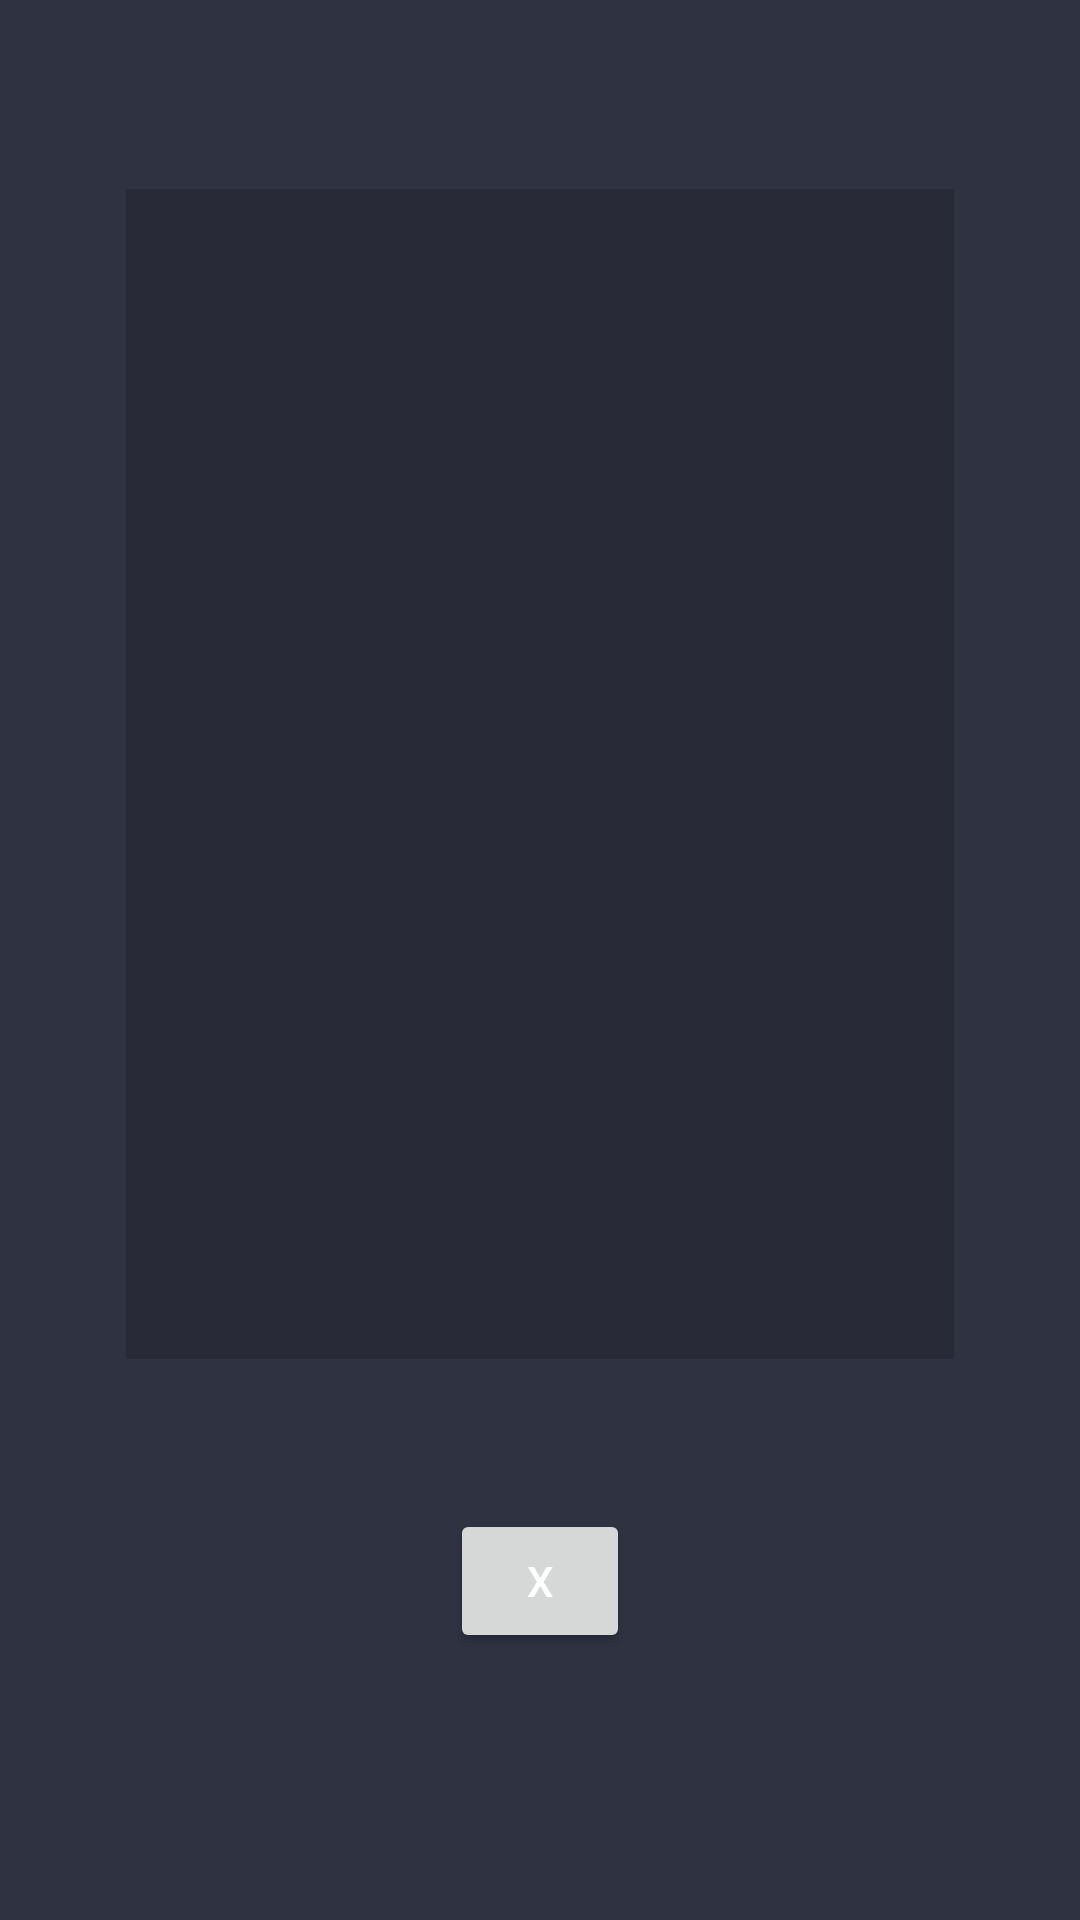

Here is an Android app screen rendered from its layout file. Give the layout XML and the strings, colors and styles it references.
<!-- AndroidManifest.xml: application theme Theme.03_Trivial -->
<!-- res/layout/activity_explicacion.xml -->
<?xml version="1.0" encoding="utf-8"?>
<androidx.constraintlayout.widget.ConstraintLayout xmlns:android="http://schemas.android.com/apk/res/android"
    xmlns:app="http://schemas.android.com/apk/res-auto"
    xmlns:tools="http://schemas.android.com/tools"
    android:layout_width="match_parent"
    android:layout_height="match_parent"
    android:background="@color/fondo_trivial"
    tools:context=".ExplicacionActivity">

    <TextView
        android:id="@+id/tv_fin_puntos"
        android:layout_width="0dp"
        android:layout_height="0dp"
        android:layout_marginStart="42dp"
        android:layout_marginLeft="42dp"
        android:layout_marginTop="63dp"
        android:layout_marginEnd="42dp"
        android:layout_marginRight="42dp"
        android:layout_marginBottom="50dp"
        android:background="#27000000"
        android:gravity="center"
        android:shadowColor="#120D0D"
        android:textColor="#E6E6E6"
        android:textSize="22sp"
        app:layout_constraintBottom_toTopOf="@+id/btn_volver"
        app:layout_constraintEnd_toEndOf="parent"
        app:layout_constraintStart_toStartOf="parent"
        app:layout_constraintTop_toTopOf="parent" />

    <Button
        android:id="@+id/btn_volver"
        android:layout_width="60dp"
        android:layout_height="0dp"
        android:layout_marginBottom="89dp"
        android:text="@string/cerrar"
        android:textColor="@color/white"
        app:layout_constraintBottom_toBottomOf="parent"
        app:layout_constraintEnd_toEndOf="parent"
        app:layout_constraintStart_toStartOf="parent" />
</androidx.constraintlayout.widget.ConstraintLayout>
<!-- resources referenced by this layout -->
<resources>
  <color name="fondo_trivial">#2F3241</color>
  <color name="white">#FFFFFFFF</color>
  <string name="cerrar" translatable="false">X</string>
  <style name="Theme.03_Trivial" parent="Theme.MaterialComponents.DayNight.DarkActionBar">
          
          <item name="colorPrimary">@color/purple_500</item>
          <item name="colorPrimaryVariant">@color/purple_700</item>
          <item name="colorOnPrimary">@color/white</item>
          
          <item name="colorSecondary">@color/teal_200</item>
          <item name="colorSecondaryVariant">@color/teal_700</item>
          <item name="colorOnSecondary">@color/black</item>
          
          <item name="android:statusBarColor" tools:targetApi="l">?attr/colorPrimaryVariant</item>
          
  
      </style>
  <color name="purple_500">#FF6200EE</color>
  <color name="purple_700">#FF3700B3</color>
  <color name="teal_200">#FF03DAC5</color>
  <color name="teal_700">#FF018786</color>
  <color name="black">#FF000000</color>
</resources>
